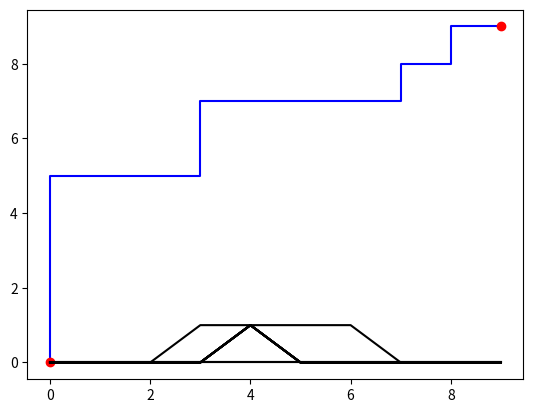

Recreate this plot in Python.
import matplotlib.pyplot as plt
import numpy as np
import heapq

# Define the map size and resolution
MAP_WIDTH = 10
MAP_HEIGHT = 10
MAP_RESOLUTION = 1.0

# Define the start and goal positions (grid coordinates)
start = (0, 0)
goal = (9, 9)

# Define the grid map with obstacle information
obstacle_map = np.zeros((MAP_HEIGHT, MAP_WIDTH))
obstacle_map[3:7, 4] = 1
obstacle_map[4, 1:9] = 1

# Define the costmap based on the obstacle information
costmap = np.where(obstacle_map == 1, np.inf, 1)


# Define the heuristic function (Euclidean distance)
def heuristic(node):
    dx = node[0] - goal[0]
    dy = node[1] - goal[1]
    return np.sqrt(dx ** 2 + dy ** 2)


# Perform the A* search
open_list = []
heapq.heappush(open_list, (0, start))
parent = {start: None}
cost_so_far = {start: 0}

while open_list:
    current_cost, current_node = heapq.heappop(open_list)

    if current_node == goal:
        break

    neighbors = [
        (current_node[0] - 1, current_node[1]),  # left
        (current_node[0] + 1, current_node[1]),  # right
        (current_node[0], current_node[1] - 1),  # down
        (current_node[0], current_node[1] + 1)  # up
    ]

    for neighbor in neighbors:
        if neighbor[0] < 0 or neighbor[0] >= MAP_WIDTH or \
                neighbor[1] < 0 or neighbor[1] >= MAP_HEIGHT:
            continue

        new_cost = cost_so_far[current_node] + costmap[neighbor[1], neighbor[0]]
        if neighbor not in cost_so_far or new_cost < cost_so_far[neighbor]:
            cost_so_far[neighbor] = new_cost
            priority = new_cost + heuristic(neighbor)
            heapq.heappush(open_list, (priority, neighbor))
            parent[neighbor] = current_node

# Reconstruct the path
path = []
current_node = goal
while current_node:
    path.append(current_node)
    current_node = parent[current_node]

path.reverse()

# Print the generated path
print("Generated Path:")
# for node in path:
#     print(node)

plt.plot([node[0] for node in path], [node[1] for node in path], 'b-')
plt.plot(start[0], start[1], 'ro')
plt.plot(goal[0], goal[1], 'ro')
plt.plot(obstacle_map, 'k-')
plt.show()
